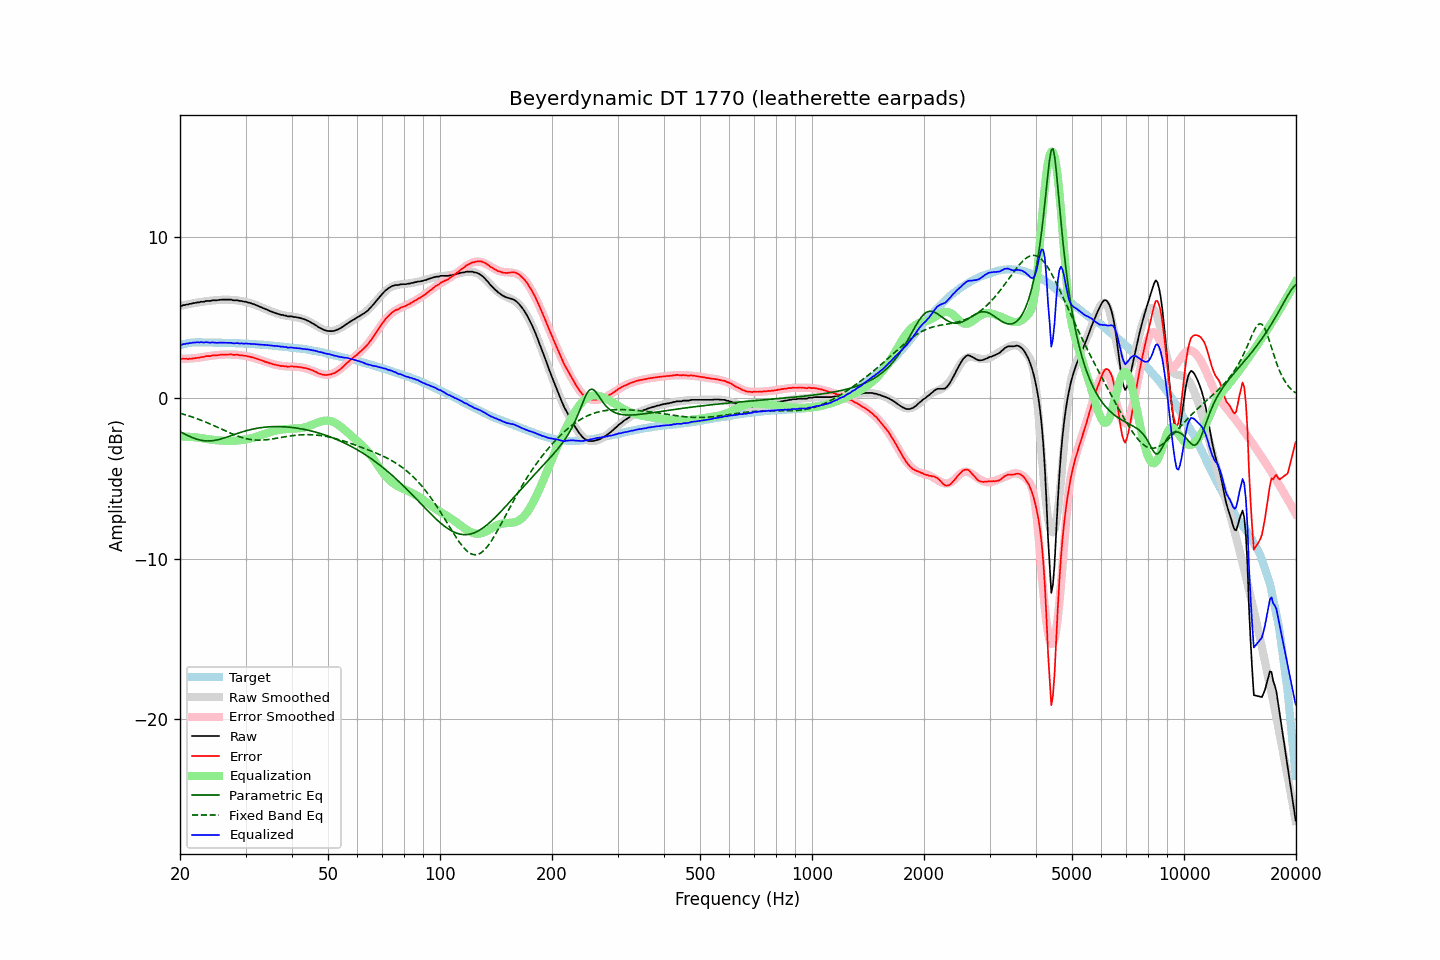

Data behind this chart, as committed beside it:
frequency, raw, error, smoothed, error_smoothed, equalization, parametric_eq, fixed_band_eq, equalized_raw, equalized_smoothed, target
20.00, 5.73, 2.46, 5.70, 2.42, -2.42, -2.11, -0.97, 3.31, 3.28, 3.26
20.20, 5.71, 2.41, 5.72, 2.42, -2.42, -2.16, -1.00, 3.29, 3.30, 3.29
20.40, 5.76, 2.43, 5.75, 2.42, -2.42, -2.21, -1.02, 3.33, 3.33, 3.32
20.61, 5.76, 2.41, 5.77, 2.42, -2.42, -2.27, -1.05, 3.33, 3.35, 3.34
20.81, 5.80, 2.42, 5.79, 2.43, -2.43, -2.32, -1.08, 3.37, 3.36, 3.37
21.02, 5.80, 2.39, 5.81, 2.43, -2.43, -2.36, -1.12, 3.37, 3.38, 3.40
21.23, 5.84, 2.42, 5.83, 2.44, -2.44, -2.41, -1.15, 3.40, 3.39, 3.41
21.44, 5.84, 2.41, 5.85, 2.44, -2.44, -2.45, -1.18, 3.39, 3.41, 3.42
21.66, 5.87, 2.44, 5.87, 2.45, -2.45, -2.49, -1.21, 3.43, 3.42, 3.43
21.87, 5.89, 2.45, 5.89, 2.46, -2.46, -2.53, -1.25, 3.43, 3.43, 3.43
22.09, 5.91, 2.46, 5.90, 2.47, -2.47, -2.57, -1.28, 3.44, 3.44, 3.44
22.31, 5.93, 2.48, 5.92, 2.48, -2.48, -2.60, -1.32, 3.45, 3.44, 3.44
22.54, 5.93, 2.48, 5.94, 2.50, -2.50, -2.62, -1.36, 3.43, 3.44, 3.44
22.76, 5.97, 2.52, 5.95, 2.51, -2.51, -2.65, -1.40, 3.46, 3.44, 3.44
22.99, 5.97, 2.53, 5.97, 2.53, -2.53, -2.66, -1.44, 3.44, 3.44, 3.43
23.22, 5.97, 2.53, 5.98, 2.54, -2.54, -2.68, -1.48, 3.42, 3.44, 3.43
23.45, 6.02, 2.58, 6.00, 2.56, -2.56, -2.69, -1.52, 3.46, 3.44, 3.43
23.69, 6.02, 2.58, 6.01, 2.57, -2.57, -2.69, -1.56, 3.44, 3.44, 3.43
23.92, 6.02, 2.58, 6.02, 2.59, -2.59, -2.69, -1.60, 3.43, 3.43, 3.43
24.16, 6.02, 2.58, 6.03, 2.60, -2.60, -2.68, -1.65, 3.41, 3.43, 3.43
24.40, 6.06, 2.62, 6.04, 2.61, -2.61, -2.68, -1.69, 3.44, 3.43, 3.43
24.65, 6.06, 2.63, 6.05, 2.63, -2.63, -2.66, -1.74, 3.43, 3.43, 3.42
24.89, 6.06, 2.63, 6.06, 2.64, -2.64, -2.65, -1.78, 3.42, 3.42, 3.42
25.14, 6.06, 2.63, 6.07, 2.65, -2.65, -2.63, -1.83, 3.41, 3.42, 3.42
25.39, 6.08, 2.65, 6.08, 2.66, -2.66, -2.60, -1.87, 3.42, 3.42, 3.42
25.65, 6.09, 2.66, 6.08, 2.66, -2.66, -2.58, -1.92, 3.42, 3.42, 3.42
25.91, 6.10, 2.68, 6.09, 2.67, -2.67, -2.55, -1.96, 3.42, 3.42, 3.41
26.16, 6.10, 2.68, 6.09, 2.68, -2.68, -2.52, -2.01, 3.42, 3.41, 3.41
26.43, 6.10, 2.68, 6.09, 2.68, -2.68, -2.49, -2.06, 3.41, 3.41, 3.41
26.69, 6.10, 2.68, 6.09, 2.68, -2.68, -2.45, -2.10, 3.41, 3.41, 3.41
26.96, 6.10, 2.68, 6.09, 2.69, -2.69, -2.42, -2.15, 3.41, 3.41, 3.41
27.23, 6.10, 2.69, 6.09, 2.68, -2.68, -2.39, -2.19, 3.41, 3.40, 3.40
27.50, 6.10, 2.69, 6.08, 2.68, -2.68, -2.35, -2.23, 3.41, 3.40, 3.40
27.77, 6.06, 2.66, 6.08, 2.68, -2.68, -2.32, -2.28, 3.38, 3.40, 3.39
28.05, 6.06, 2.66, 6.07, 2.68, -2.68, -2.28, -2.32, 3.38, 3.39, 3.39
28.33, 6.06, 2.67, 6.06, 2.67, -2.67, -2.25, -2.35, 3.39, 3.39, 3.38
28.62, 6.06, 2.67, 6.04, 2.66, -2.66, -2.21, -2.39, 3.40, 3.38, 3.38
28.90, 6.02, 2.63, 6.03, 2.65, -2.65, -2.18, -2.43, 3.37, 3.38, 3.38
29.19, 6.02, 2.64, 6.01, 2.64, -2.64, -2.15, -2.46, 3.38, 3.37, 3.37
29.48, 6.00, 2.62, 5.99, 2.63, -2.63, -2.12, -2.49, 3.37, 3.37, 3.37
29.78, 5.97, 2.60, 5.97, 2.61, -2.61, -2.09, -2.52, 3.36, 3.36, 3.36
30.08, 5.97, 2.60, 5.95, 2.59, -2.59, -2.06, -2.54, 3.37, 3.36, 3.36
30.38, 5.93, 2.57, 5.93, 2.57, -2.57, -2.03, -2.57, 3.35, 3.35, 3.35
30.68, 5.91, 2.55, 5.90, 2.55, -2.55, -2.01, -2.58, 3.35, 3.35, 3.35
30.99, 5.88, 2.53, 5.87, 2.53, -2.53, -1.98, -2.60, 3.35, 3.34, 3.34
31.30, 5.84, 2.50, 5.84, 2.50, -2.50, -1.96, -2.61, 3.33, 3.34, 3.33
31.61, 5.82, 2.48, 5.80, 2.47, -2.47, -1.94, -2.63, 3.34, 3.33, 3.33
31.93, 5.77, 2.44, 5.77, 2.44, -2.44, -1.92, -2.63, 3.32, 3.32, 3.32
32.24, 5.73, 2.42, 5.73, 2.41, -2.41, -1.90, -2.64, 3.32, 3.32, 3.31
32.57, 5.69, 2.37, 5.69, 2.38, -2.38, -1.88, -2.64, 3.31, 3.31, 3.31
32.89, 5.65, 2.34, 5.65, 2.34, -2.34, -1.87, -2.64, 3.30, 3.30, 3.30
33.22, 5.61, 2.31, 5.60, 2.31, -2.31, -1.85, -2.64, 3.30, 3.30, 3.29
33.55, 5.56, 2.27, 5.56, 2.27, -2.27, -1.84, -2.63, 3.29, 3.29, 3.29
33.89, 5.52, 2.23, 5.52, 2.24, -2.24, -1.83, -2.62, 3.28, 3.28, 3.28
34.23, 5.48, 2.20, 5.48, 2.21, -2.21, -1.82, -2.61, 3.27, 3.27, 3.27
34.57, 5.44, 2.17, 5.43, 2.17, -2.17, -1.81, -2.60, 3.26, 3.26, 3.26
34.92, 5.39, 2.13, 5.39, 2.14, -2.14, -1.81, -2.59, 3.24, 3.25, 3.25
35.27, 5.36, 2.11, 5.35, 2.11, -2.11, -1.80, -2.57, 3.25, 3.24, 3.24
35.62, 5.31, 2.07, 5.32, 2.08, -2.08, -1.80, -2.56, 3.22, 3.23, 3.23
35.97, 5.27, 2.05, 5.28, 2.05, -2.05, -1.80, -2.54, 3.22, 3.22, 3.22
... 635 more rows
